Run: headless pygame with SDL's dummy video driver; simulated clock (each Clock.tick advances the game by its frame time, no real sleeping); random seed 0; keys injected as events and as key.get_pressed() state; mouse plan: one left click at the window centre at the start of phase 2, then a move to the lower-right quarter at the start of phase 3; restart key R tapped at the start of phases 3 and 4.
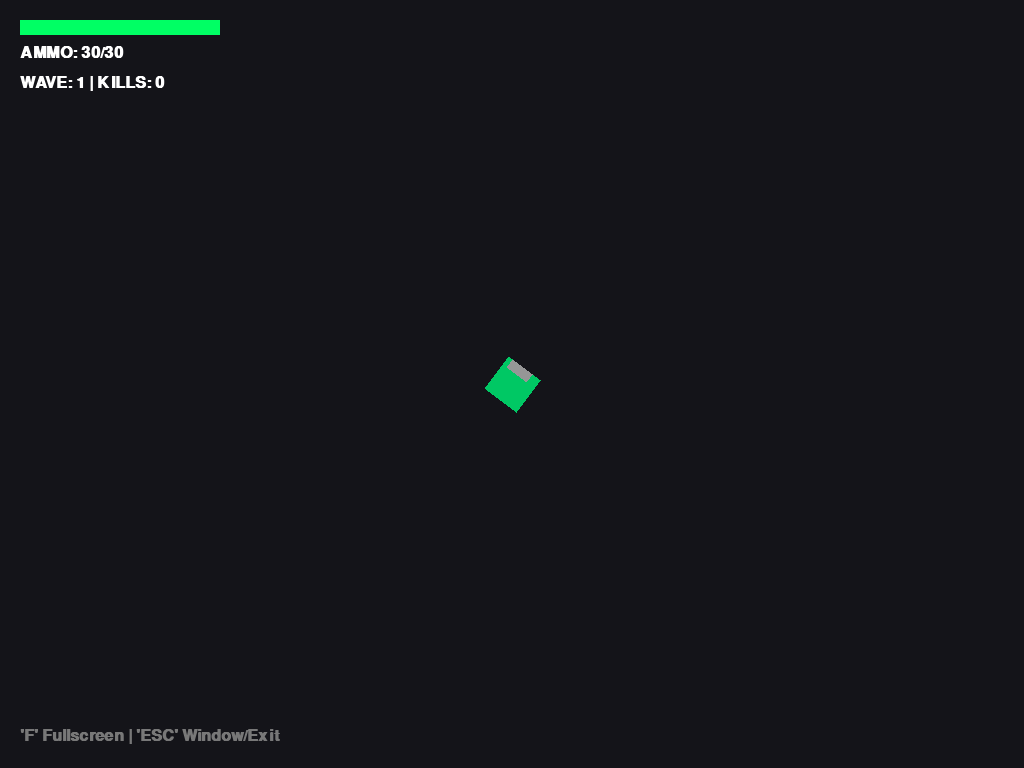
Frame 1 of 4 · flips 1–60 · no input
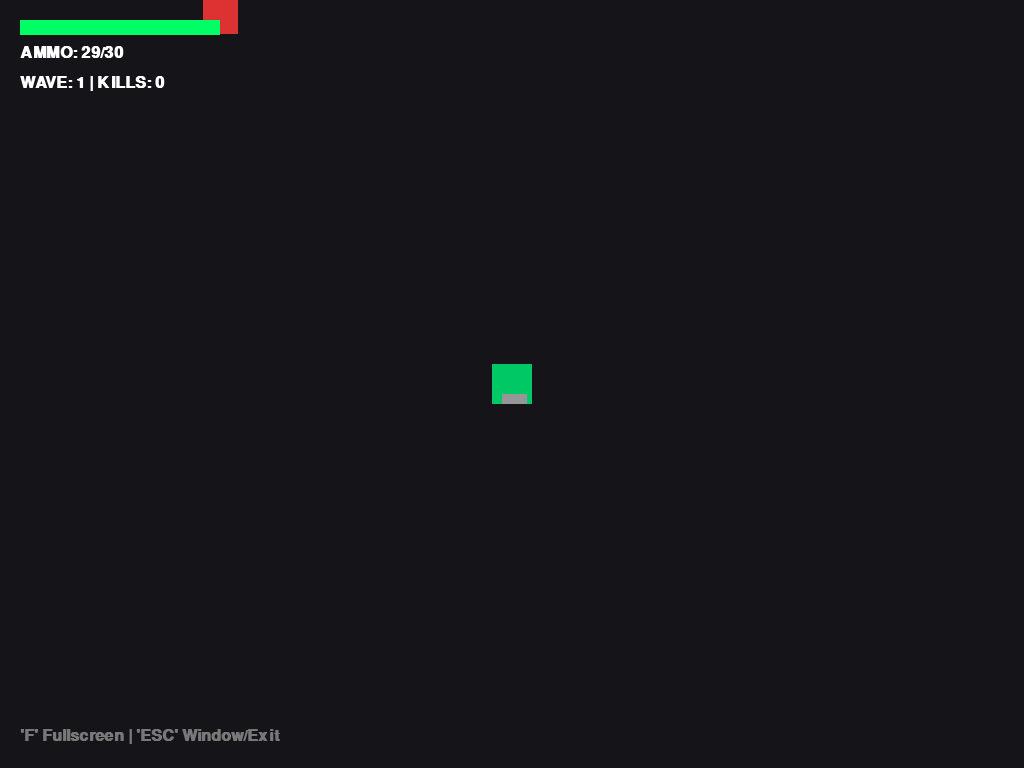
Frame 2 of 4 · flips 61–180 · clicked the window centre · tapped SPACE, RETURN · held RIGHT (→), D
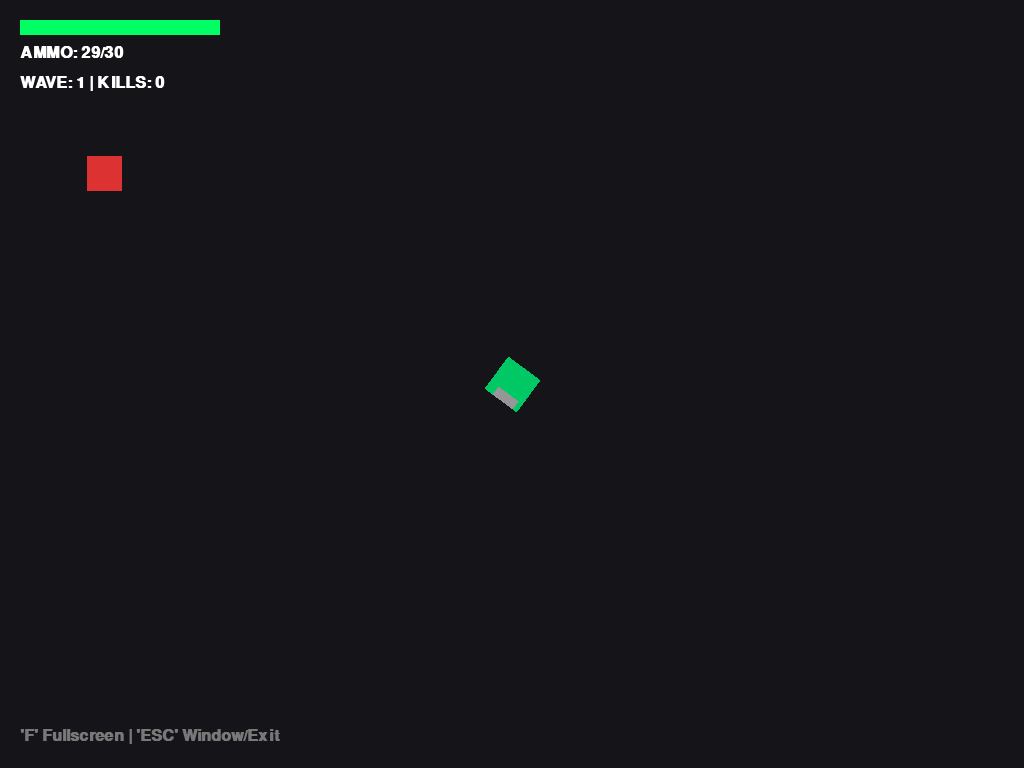
Frame 3 of 4 · flips 181–300 · moved the mouse to the lower-right quarter · tapped R · held DOWN (↓), S
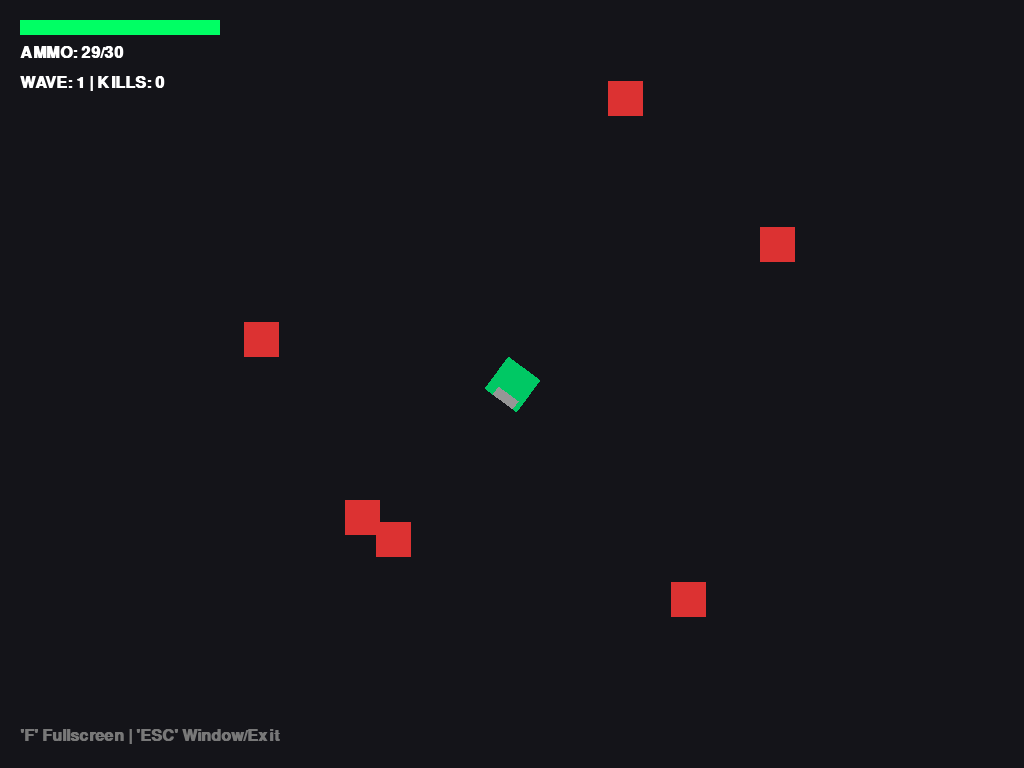
Frame 4 of 4 · flips 301–420 · tapped R · held LEFT (←), A, UP (↑), W

The pygame program that drew these frames:

import pygame
import math
import random
import time

# Init
pygame.init()
info = pygame.display.Info()
MONITOR_W, MONITOR_H = info.current_w, info.current_h
WIDTH, HEIGHT = MONITOR_W, MONITOR_H

# Initial display setup
is_fullscreen = True
screen = pygame.display.set_mode((WIDTH, HEIGHT), pygame.FULLSCREEN)
pygame.display.set_caption("Top-Down Shooter")
clock = pygame.time.Clock()

# Fonts
font_ui = pygame.font.SysFont("Arial", 24, bold=True)
font_big = pygame.font.SysFont("Arial", 64, bold=True)

# --- Assets ---
def get_player_with_gun():
    surf = pygame.Surface((50, 50), pygame.SRCALPHA)
    pygame.draw.rect(surf, (0, 200, 100), (5, 5, 40, 40)) 
    pygame.draw.rect(surf, (150, 150, 150), (35, 10, 10, 25)) 
    return surf

player_base_img = get_player_with_gun()
enemy_img = pygame.Surface((35, 35), pygame.SRCALPHA)
pygame.draw.rect(enemy_img, (220, 50, 50), (0, 0, 35, 35))
bullet_img = pygame.Surface((12, 6)); bullet_img.fill((255, 215, 0))

class Player:
    def __init__(self):
        self.pos = pygame.Vector2(0, 0)
        self.speed = 6
        self.hp = 100
        self.kills = 0
        self.ammo_max = 30
        self.ammo_current = 30
        self.is_reloading = False
        self.reload_start_time = 0
        self.reload_duration = 1.5
        self.last_shot_time = 0
        self.fire_delay = 0.12 
        self.current_spread = 0
        self.max_spread = 15
        self.spread_inc = 1.5

    def update(self):
        keys = pygame.key.get_pressed()
        move = pygame.Vector2(0, 0)
        if keys[pygame.K_w]: move.y -= 1
        if keys[pygame.K_s]: move.y += 1
        if keys[pygame.K_a]: move.x -= 1
        if keys[pygame.K_d]: move.x += 1
        if move.length() > 0:
            self.pos += move.normalize() * self.speed
        if keys[pygame.K_r] and not self.is_reloading and self.ammo_current < self.ammo_max:
            self.start_reload()
        if self.is_reloading:
            if time.time() - self.reload_start_time >= self.reload_duration:
                self.ammo_current = self.ammo_max
                self.is_reloading = False

    def start_reload(self):
        self.is_reloading = True
        self.reload_start_time = time.time()

    def shoot(self, target_world):
        current_time = time.time()
        if not self.is_reloading and current_time - self.last_shot_time >= self.fire_delay:
            if self.ammo_current > 0:
                self.ammo_current -= 1
                self.last_shot_time = current_time
                spread_angle = random.uniform(-self.current_spread, self.current_spread)
                self.current_spread = min(self.max_spread, self.current_spread + self.spread_inc)
                return Bullet(self.pos, target_world, spread_angle)
            else:
                self.start_reload()
        return None

class Bullet:
    def __init__(self, pos, target_world, spread_offset):
        self.pos = pygame.Vector2(pos)
        direction = pygame.Vector2(target_world) - pos
        base_angle = math.atan2(direction.y, direction.x)
        final_angle = base_angle + math.radians(spread_offset)
        self.angle = math.degrees(-final_angle)
        self.vel = pygame.Vector2(math.cos(final_angle), math.sin(final_angle)) * 22

    def update(self):
        self.pos += self.vel

class Enemy:
    def __init__(self, player_pos, speed):
        angle = random.uniform(0, math.pi * 2)
        self.pos = player_pos + pygame.Vector2(math.cos(angle), math.sin(angle)) * (WIDTH // 1.2)
        self.speed = speed

    def update(self, player_pos):
        dir = (player_pos - self.pos).normalize()
        self.pos += dir * self.speed

# Init Game
player = Player()
bullets = []
enemies = [Enemy(player.pos, 2) for _ in range(6)]
wave = 1
game_over = False

# Main Loop
while True:
    screen.fill((20, 20, 25))
    clock.tick(60)

    for event in pygame.event.get():
        if event.type == pygame.QUIT: pygame.quit(); exit()
        
        if event.type == pygame.KEYDOWN:
            # FULLSCREEN TOGGLE
            if event.key == pygame.K_f:
                is_fullscreen = not is_fullscreen
                if is_fullscreen:
                    WIDTH, HEIGHT = MONITOR_W, MONITOR_H
                    screen = pygame.display.set_mode((WIDTH, HEIGHT), pygame.FULLSCREEN)
                else:
                    WIDTH, HEIGHT = 1280, 720
                    screen = pygame.display.set_mode((WIDTH, HEIGHT))
            
            # ESCAPE LOGIC
            if event.key == pygame.K_ESCAPE:
                if is_fullscreen:
                    is_fullscreen = False
                    WIDTH, HEIGHT = 1280, 720
                    screen = pygame.display.set_mode((WIDTH, HEIGHT))
                else:
                    pygame.quit(); exit()

            if event.key == pygame.K_r and game_over:
                player = Player(); bullets = []; enemies = [Enemy(player.pos, 2)]; wave = 1; game_over = False

    if not game_over:
        player.update()
        
        mouse_pressed = pygame.mouse.get_pressed()[0]
        if mouse_pressed:
            cam_off = pygame.Vector2(WIDTH//2, HEIGHT//2) - player.pos
            mouse_world = pygame.mouse.get_pos() - cam_off
            b = player.shoot(mouse_world)
            if b: bullets.append(b)
        else:
            player.current_spread = 0

        if player.kills >= wave * 10:
            wave += 1
            for _ in range(2): enemies.append(Enemy(player.pos, 2 + wave * 0.1))

        for b in bullets[:]:
            b.update()
            if (b.pos - player.pos).length() > WIDTH: bullets.remove(b)

        for e in enemies[:]:
            e.update(player.pos)
            for b in bullets[:]:
                if (e.pos - b.pos).length() < 30:
                    if e in enemies: enemies.remove(e)
                    if b in bullets: bullets.remove(b)
                    player.kills += 1
                    enemies.append(Enemy(player.pos, 2 + wave * 0.1))
            if (e.pos - player.pos).length() < 40:
                player.hp -= 0.5
                if player.hp <= 0: game_over = True

    # Render
    cam_off = pygame.Vector2(WIDTH//2, HEIGHT//2) - player.pos
    for b in bullets:
        rot_b = pygame.transform.rotate(bullet_img, b.angle)
        screen.blit(rot_b, b.pos + cam_off)
    for e in enemies: screen.blit(enemy_img, e.pos + cam_off)

    mx, my = pygame.mouse.get_pos()
    angle = math.degrees(math.atan2(-(my - HEIGHT//2), mx - WIDTH//2)) - 90
    rot_p = pygame.transform.rotate(player_base_img, angle)
    screen.blit(rot_p, rot_p.get_rect(center=(WIDTH//2, HEIGHT//2)))

    # UI
    pygame.draw.rect(screen, (100, 0, 0), (20, 20, 200, 15))
    pygame.draw.rect(screen, (0, 255, 100), (20, 20, max(0, player.hp * 2), 15))
    ammo_label = "RELOADING..." if player.is_reloading else f"AMMO: {player.ammo_current}/{player.ammo_max}"
    screen.blit(font_ui.render(ammo_label, True, (255, 255, 255)), (20, 45))
    screen.blit(font_ui.render(f"WAVE: {wave} | KILLS: {player.kills}", True, (255, 255, 255)), (20, 75))
    screen.blit(font_ui.render("'F' Fullscreen | 'ESC' Window/Exit", True, (120, 120, 120)), (20, HEIGHT - 40))

    if game_over:
        overlay = pygame.Surface((WIDTH, HEIGHT), pygame.SRCALPHA); overlay.fill((0,0,0,220))
        screen.blit(overlay, (0,0))
        msg = font_big.render("YOU DIED", True, (255, 0, 0))
        screen.blit(msg, (WIDTH//2 - msg.get_width()//2, HEIGHT//2 - 50))
        sub = font_ui.render(f"Final Score: {player.kills} | Press 'R' to Restart", True, (255, 255, 255))
        screen.blit(sub, (WIDTH//2 - sub.get_width()//2, HEIGHT//2 + 40))

    pygame.display.flip()
